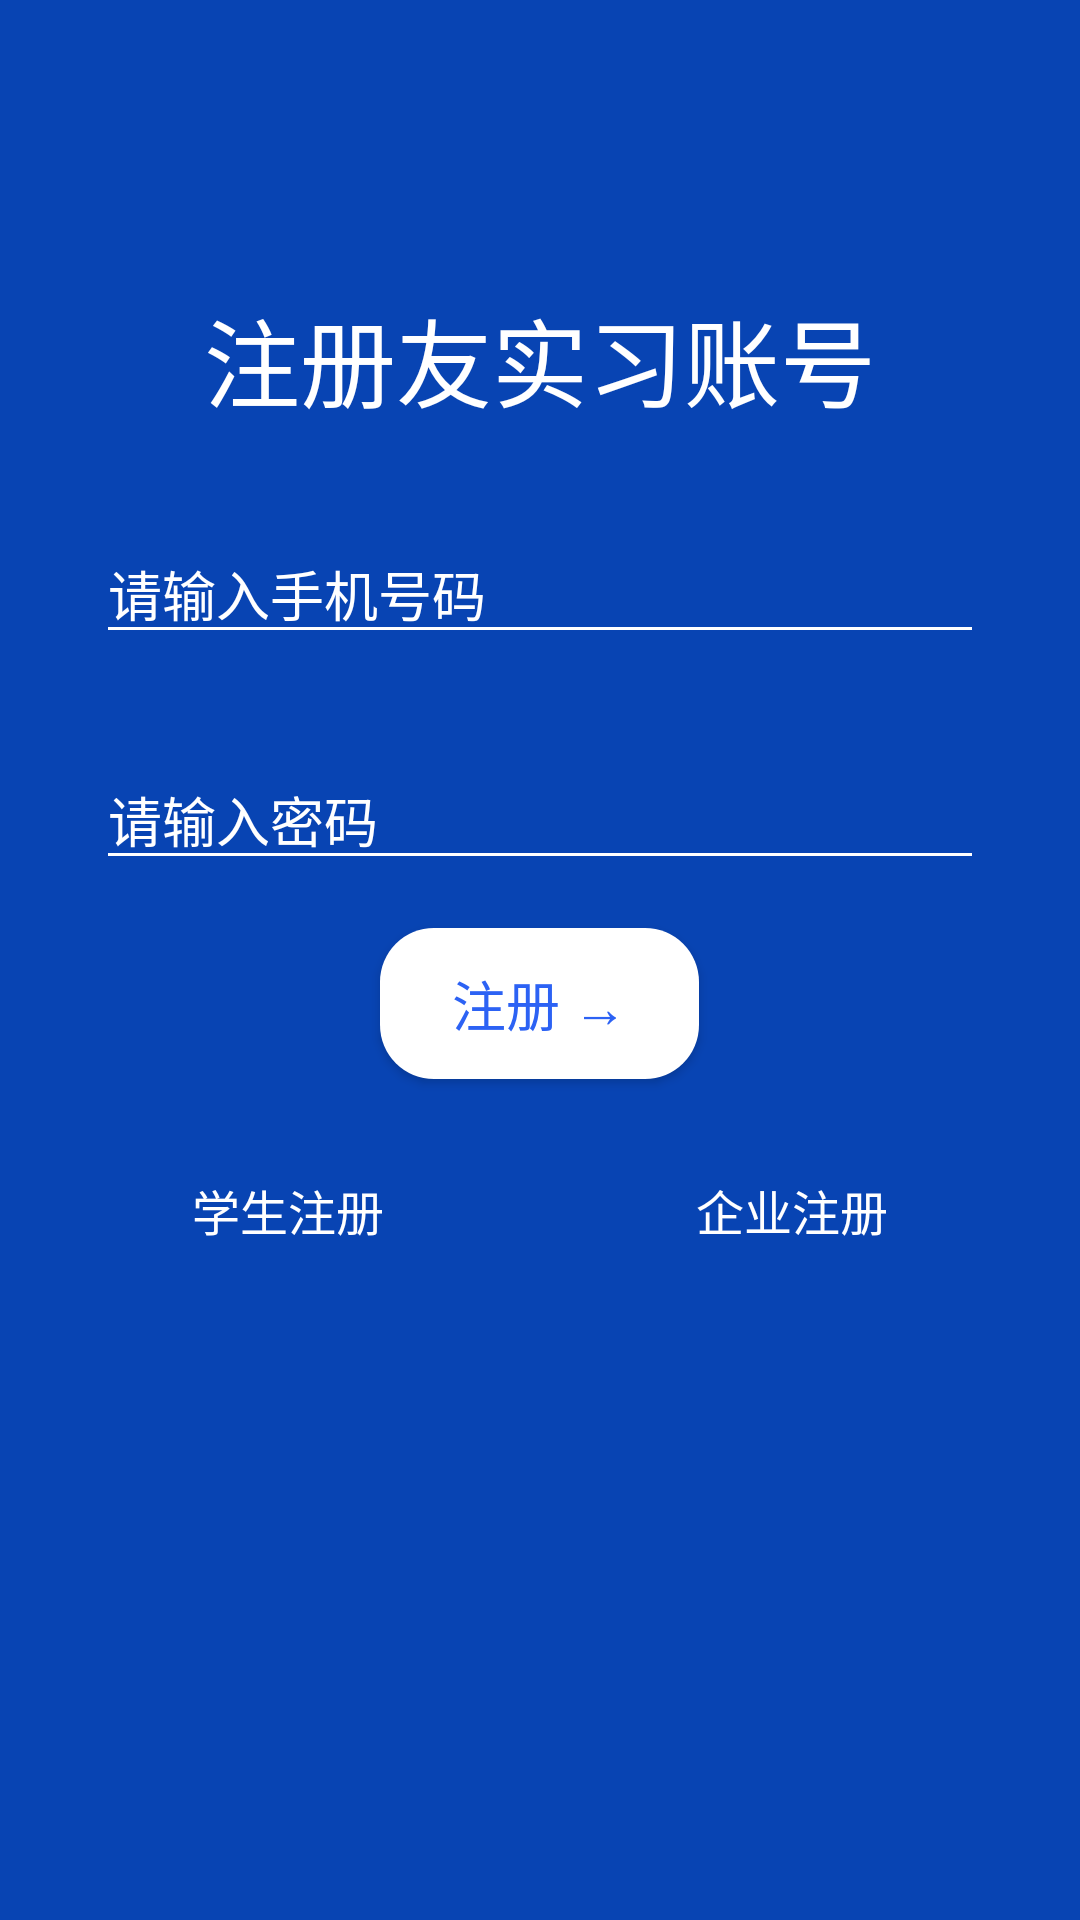

Reconstruct the res/layout file that produces this screen, plus the resources it refers to.
<!-- AndroidManifest.xml: application theme AppTheme -->
<!-- res/layout/activity_register.xml -->
<?xml version="1.0" encoding="utf-8"?>
<RelativeLayout xmlns:android="http://schemas.android.com/apk/res/android"
    xmlns:app="http://schemas.android.com/apk/res-auto"
    xmlns:tools="http://schemas.android.com/tools"
    android:layout_width="match_parent"
    android:layout_height="match_parent"
    android:background="@color/colorBackground_DeepBule"
    tools:context="com.example.jerry.view.RegisterActivity">

    <ImageView
        android:id="@+id/image_back"
        android:clickable="true"
        android:focusable="true"
        android:layout_width="24dp"
        android:layout_height="24dp"
        android:src="@drawable/back_icon"
        android:layout_marginTop="@dimen/TwentyFourDp"
        android:layout_marginStart="@dimen/TwelveDp"
        android:textAlignment="center" />
    <TextView
        android:id="@+id/tv_register_title"
        android:layout_width="wrap_content"
        android:layout_height="wrap_content"
        android:layout_centerHorizontal="true"
        android:layout_marginTop="@dimen/NinetySixDp"
        android:text="@string/register_title"
        android:textAlignment="center"
        android:textColor="@color/colorText_White"
        android:textSize="@dimen/ThirtyTwoSp" />

    <EditText
        android:id="@+id/et_input_account"
        android:layout_width="match_parent"
        android:layout_height="wrap_content"
        android:layout_below="@id/tv_register_title"
        android:layout_marginEnd="@dimen/ThirtyTwoDp"
        android:layout_marginStart="@dimen/ThirtyTwoDp"
        android:layout_marginTop="@dimen/ThirtyTwoDp"
        android:hint="@string/input_phone_number"
        android:textColorHint="@color/colorText_White"
        android:textSize="@dimen/EighteenSp"
        android:singleLine="true"
        android:inputType="number"
        android:textColor="@color/colorText_White"
        android:theme="@style/MyEditText" />

    <EditText
        android:id="@+id/et_input_password"
        android:layout_width="match_parent"
        android:layout_height="wrap_content"
        android:layout_below="@id/et_input_account"
        android:layout_marginEnd="@dimen/ThirtyTwoDp"
        android:layout_marginStart="@dimen/ThirtyTwoDp"
        android:layout_marginTop="@dimen/ThirtyTwoDp"
        android:hint="@string/input_password"
        android:inputType="textPassword"
        android:textColorHint="@color/colorText_White"
        android:textSize="@dimen/EighteenSp"
        android:singleLine="true"
        android:textColor="@color/colorText_White"
        android:theme="@style/MyEditText" />

    <Button
        android:id="@+id/bt_register"
        android:layout_width="wrap_content"
        android:layout_height="wrap_content"
        android:layout_below="@id/et_input_password"
        android:layout_centerHorizontal="true"
        android:layout_marginTop="@dimen/SixteenDp"
        android:background="@drawable/login_button_background"
        android:text="@string/register"
        android:textAlignment="center"
        android:textColor="@color/colorBackground_Blue"
        android:textSize="@dimen/EighteenSp" />

    <TextView
        android:id="@+id/tv_person_register"
        android:layout_width="wrap_content"
        android:layout_height="wrap_content"
        android:layout_alignStart="@id/et_input_password"
        android:layout_below="@id/bt_register"
        android:layout_marginStart="@dimen/ThirtyTwoDp"
        android:layout_marginTop="@dimen/ThirtyTwoDp"
        android:text="@string/student_register"
        android:textColor="@color/colorText_White"
        android:textSize="@dimen/SixteenSp"
        android:clickable="true"
        android:focusable="true"/>

    <TextView
        android:id="@+id/tv_company_register"
        android:layout_width="wrap_content"
        android:layout_height="wrap_content"
        android:layout_alignEnd="@id/et_input_password"
        android:layout_below="@id/bt_register"
        android:layout_marginEnd="@dimen/ThirtyTwoDp"
        android:layout_marginTop="@dimen/ThirtyTwoDp"
        android:text="@string/company_register"
        android:textColor="@color/colorText_White"
        android:textSize="@dimen/SixteenSp"
        android:clickable="true"
        android:focusable="true"/>

</RelativeLayout>
<!-- resources referenced by this layout -->
<resources>
  <color name="colorBackground_Blue">#2c62f4</color>
  <color name="colorBackground_DeepBule">#0844b3</color>
  <color name="colorText_White">#ffffff</color>
  <dimen name="EighteenSp">18sp</dimen>
  <dimen name="NinetySixDp">96dp</dimen>
  <dimen name="SixteenDp">16dp</dimen>
  <dimen name="SixteenSp">16sp</dimen>
  <dimen name="ThirtyTwoDp">32dp</dimen>
  <dimen name="ThirtyTwoSp">32sp</dimen>
  <dimen name="TwelveDp">12dp</dimen>
  <dimen name="TwentyFourDp">24dp</dimen>
  <!-- drawable login_button_background (drawable) -->
  <?xml version="1.0" encoding="utf-8"?>
  <shape xmlns:android="http://schemas.android.com/apk/res/android"
      android:shape="rectangle">
  
      <corners android:radius="@dimen/EighteenSp"/>
  
      <solid android:color="@color/colorText_White" />
  
      <padding
          android:bottom="@dimen/TwelveDp"
          android:left="@dimen/TwentyFourDp"
          android:right="@dimen/TwentyFourDp"
          android:top="@dimen/TwelveDp" />
  </shape>
  <string name="company_register">企业注册</string>
  <string name="input_password">请输入密码</string>
  <string name="input_phone_number">请输入手机号码</string>
  <string name="register">注册 →</string>
  <string name="register_title">注册友实习账号</string>
  <string name="student_register">学生注册</string>
  <style name="MyEditText" parent="Theme.AppCompat.Light">
          
          <item name="colorControlNormal">@android:color/white</item>
          
          <item name="colorControlActivated">@android:color/white</item>
      </style>
  <style name="AppTheme" parent="Theme.AppCompat.Light.DarkActionBar">
          
          <item name="colorPrimary">@color/colorPrimary</item>
          <item name="colorPrimaryDark">@color/colorPrimaryDark</item>
          <item name="colorAccent">@color/colorAccent</item>
      </style>
  <color name="colorPrimary">#3F51B5</color>
  <color name="colorPrimaryDark">#303F9F</color>
  <color name="colorAccent">#ffffff</color>
</resources>
